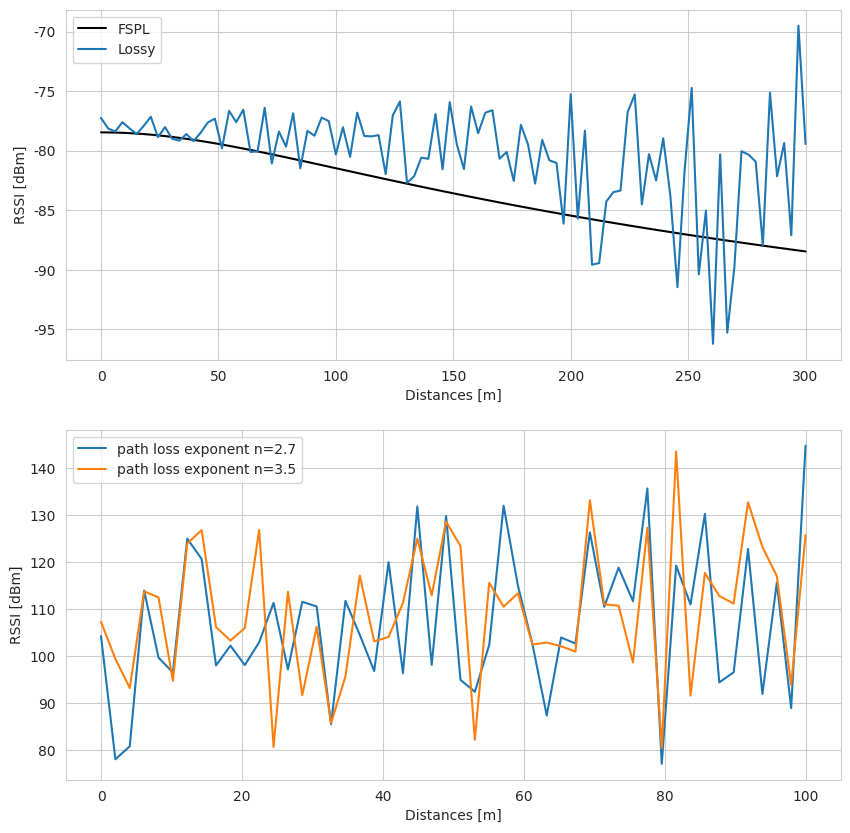

Write Python code to recreate this figure.
import numpy as np
import matplotlib.pyplot as plt
import seaborn as sns

frequency = 2e9 # 논문 2GHz 기준
c = 3e8 # 빛 속도 m/s
channel_params = {
    'aLoS': 10, 'bLoS': 2, 'aNLoS': 30, 'bNLoS': 1.7, 'a0' : 47, 'b0' : 20
    }

def cal_distance(r: int, h: int) -> float:
    '''
    params:
    r: Euclidean distance between UAV cell point (x, y) and ground object (x, y)
    h: UAV height
    
    returns:
    Euclidean distance -> float
    '''
    return np.sqrt(r**2 + h**2)

def FSPL(r: int, h:int) -> float:
    '''
    params:
    r: Euclidean distance between UAV cell point (x, y) and ground object (x, y)
    h: UAV height
    
    returns:
    RSSI Free Space Path loss in dB scale
    '''
    d = cal_distance(r, h)
    return -(20 * np.log10(d) + 20 * np.log10(frequency) + 20 * np.log10(4 * np.pi / c))

# def channelmodel(r, h):
#     '''
#     논문에서 제안한 NogNormal Shadowing Model.
#     환경에 대한 사전 지식이 없는 경우 더 유용할 수 있음.
#     하지만 P_Los에 대한 계산은 거리가 가까우면 무조건 Los확률로 계산되기 때문에 적합하지 않음.
#     '''
#     if r == 0:
#         theta = np.pi / 2
#     else:
#         theta = np.arctan(h / r)
    
#     P_Los = 1 / (1 + channel_params['a0'] * np.exp(-channel_params['b0'] * theta))
#     sigma_los = channel_params['aLoS'] * np.exp(-channel_params['bLoS'] * theta)
#     sigma_nlos = channel_params['aNLoS'] * np.exp(-channel_params['bNLoS'] * theta)
    
#     sigma = P_Los**2 * sigma_los**2 + (1 - P_Los)**2 * sigma_nlos**2
    
#     fspl = FSPL(r, h)
#     loss = np.random.normal(0, sigma)
#     return fspl+loss

def channelmodel(r: int, h: int) -> float:
    '''
    params:
    r: Euclidean distance between UAV cell point (x, y) and ground object (x, y)
    h: UAV height
    
    returns:
    RSSI Path loss in dB scale
    '''
    if r == 0:
        theta = np.pi / 2
    else:
        theta = np.arctan(h / r)
        
    P_Los = 1 / (1 + channel_params['a0'] * np.exp(-channel_params['b0'] * theta))
    sigma_los = channel_params['aLoS'] * np.exp(-channel_params['bLoS'] * theta)
    sigma_nlos = channel_params['aNLoS'] * np.exp(-channel_params['bNLoS'] * theta)
    
    sigma = P_Los**2 * sigma_los**2 + (1 - P_Los)**2 * sigma_nlos**2
    
    fspl = FSPL(r, h)
    loss = np.random.normal(np.sqrt(sigma), np.sqrt(sigma))
    return fspl + loss

def estimate_distance(rssi_measured: float, n: float) -> float:
    '''
    Params:
    rssi_measured: 측정된 path loss dB 신호 세기
    n : Path loss exponent params
    
    Returns:
    estimated_distance: 추정거리 m
    '''
    d0 = 100 # reference distance
    # PL0 = FSPL(r=0, h=100)
    PL0 = channelmodel(r=0, h=100)
    
    d = 10 ** ((PL0-rssi_measured) / (10 * n))
    d *= d0
    
    noise = np.random.normal(0, 0.1 * d)  # 표준편차를 거리의 10%로 설정
    d += noise
    
    return d

if __name__ == "__main__":
    sns.set_style(style='whitegrid')
    d = np.linspace(0, 300, 100)
    
    fig, axs = plt.subplots(2, 1, figsize=(10,10))
    
    cm = [channelmodel(r, 100) for r in d]
    sns.lineplot(x=d, y=FSPL(d, 100), ax=axs[0], c='#000000', label='FSPL')
    sns.lineplot(x=d, y=cm, ax=axs[0], label='Lossy')
    axs[0].set_xlabel('Distances [m]')
    axs[0].set_ylabel('RSSI [dBm]')
    axs[0].legend()
    # 거리에 따른 RSSI path loss 변화량 plot
    # ---------------------------------------------------------------------------- #
    # 거리에 따른 RSSI path loss 값 기반으로 한 거리 추정 plot
    d = np.linspace(0, 100)
    rssi = [channelmodel(r, 100) for r in d]
    md1 = estimate_distance(rssi, n=2.7)
    md2 = estimate_distance(rssi, n=3.5)
    
    sns.lineplot(x=d, y=md1, label='path loss exponent n=2.7', ax=axs[1])
    sns.lineplot(x=d, y=md2, label='path loss exponent n=3.5', ax=axs[1])
    axs[1].set_xlabel('Distances [m]')
    axs[1].set_ylabel('RSSI [dBm]')
    axs[1].legend()
    
    plt.show()